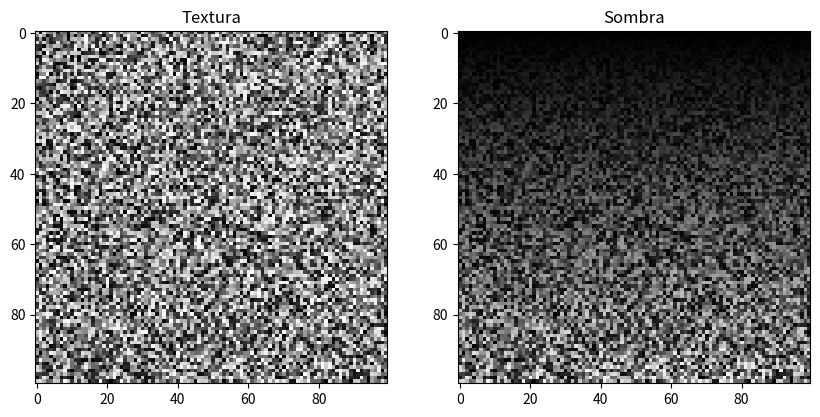

This figure's Python source:
import matplotlib.pyplot as plt
import numpy as np

# Generar una matriz de ruido aleatorio para simular una textura
texture = np.random.rand(100, 100)

# Crear un degradado lineal para simular una fuente de luz
gradient = np.linspace(0, 1, 100)

# Calcular la sombra utilizando la matriz de textura y el degradado lineal
shadow = texture * gradient[:, np.newaxis]

# Graficar la textura y la sombra
plt.figure(figsize=(10, 5))

plt.subplot(1, 2, 1)
plt.imshow(texture, cmap='gray')
plt.title('Textura')

plt.subplot(1, 2, 2)
plt.imshow(shadow, cmap='gray')
plt.title('Sombra')

plt.show()
